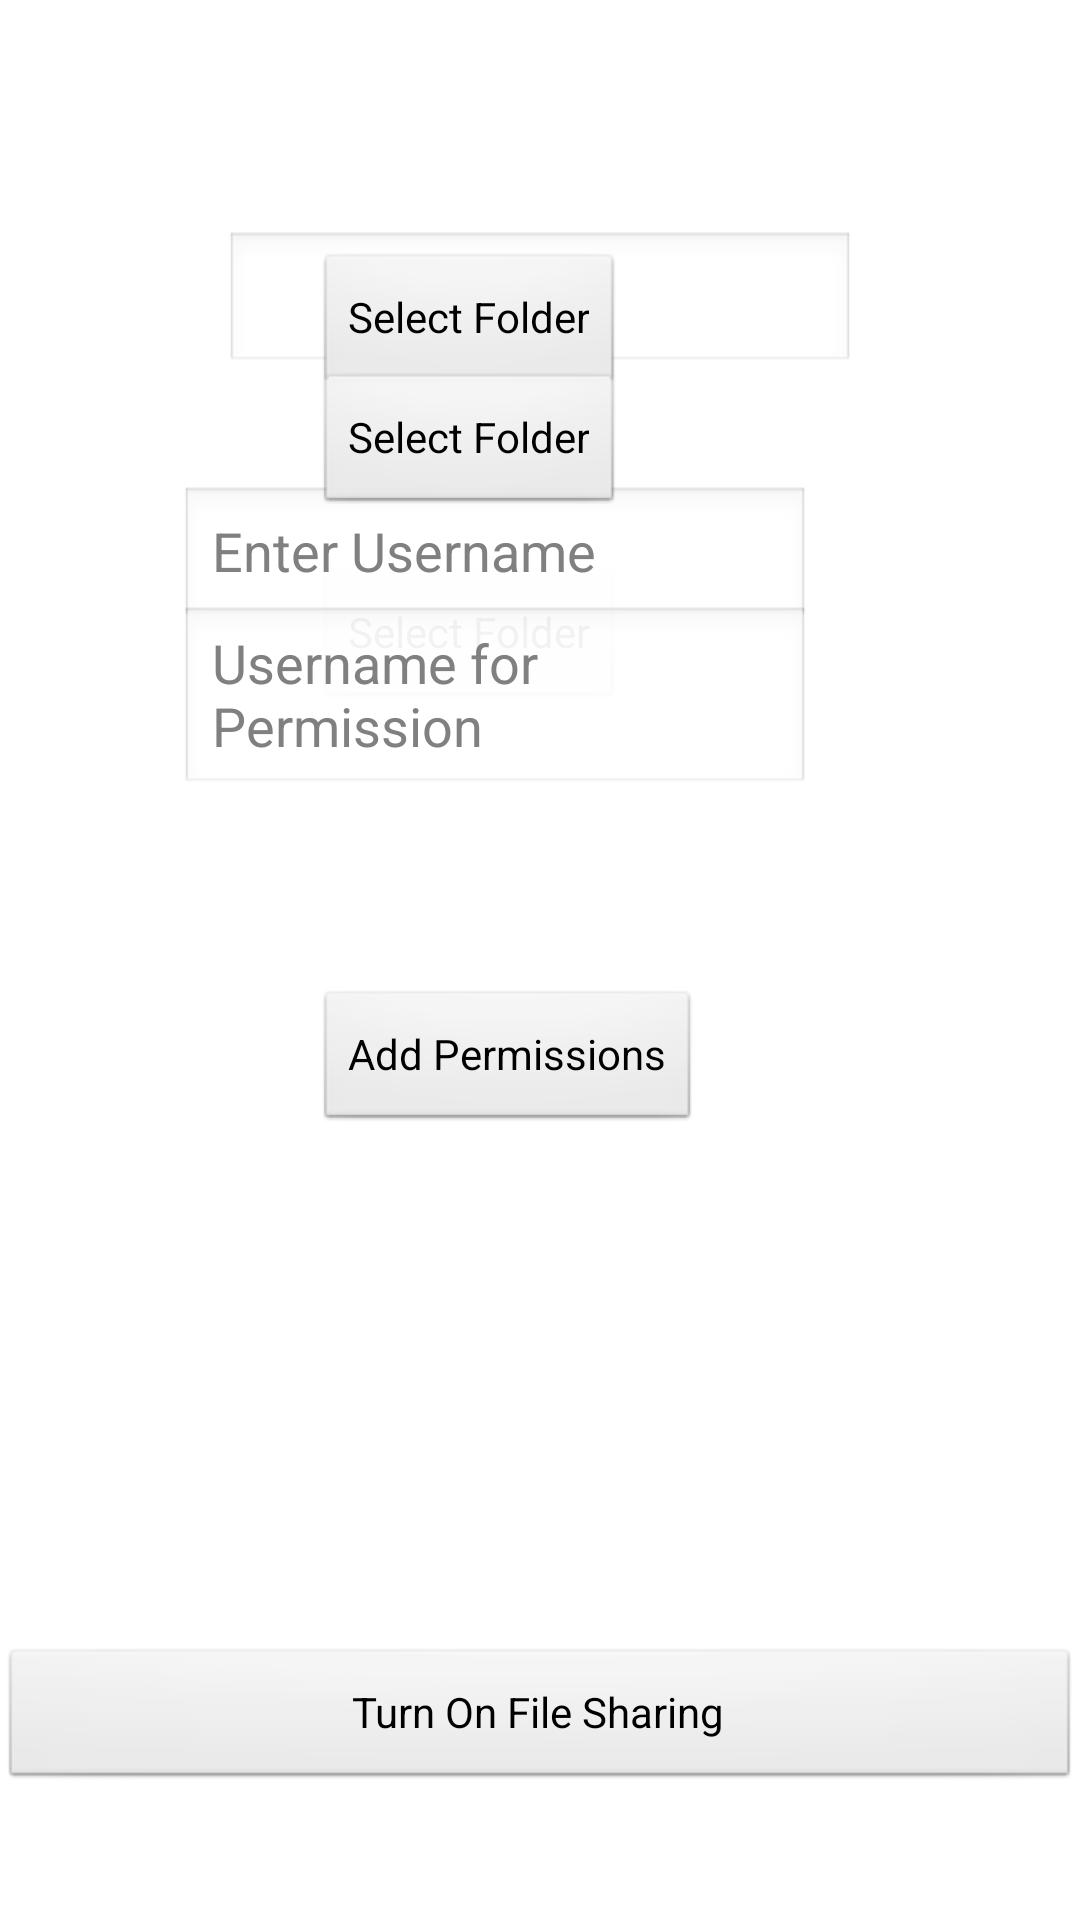

Here is an Android app screen rendered from its layout file. Give the layout XML and the strings, colors and styles it references.
<!-- AndroidManifest.xml: application theme AppTheme -->
<!-- res/layout/activity_main.xml -->
<?xml version="1.0" encoding="utf-8"?>
    <TabHost android:layout_width="fill_parent"
    android:layout_height="fill_parent"
    android:id="@+id/tabHost"
    xmlns:android="http://schemas.android.com/apk/res/android"
    >
    <TabWidget
    android:layout_width="fill_parent"
    android:layout_height="wrap_content"
    android:id="@android:id/tabs"
    />
     <FrameLayout
     android:layout_width="fill_parent"
    android:layout_height="fill_parent"
    android:id="@android:id/tabcontent"
     >
     
     <RelativeLayout
    android:layout_width="fill_parent"
    android:layout_height="fill_parent"
    android:id="@+id/tab1"
    android:orientation="vertical"
    >

        <Button
            android:id="@+id/button1"
            android:layout_width="wrap_content"
            android:layout_height="wrap_content"
            android:layout_alignParentBottom="true"
            android:layout_alignParentLeft="true"
            android:layout_alignParentRight="true"
            android:layout_marginBottom="43dp"
                        android:onClick="buttonClick"
            
            android:text="Turn On File Sharing" />

        <Button
            android:id="@+id/button2"
            android:layout_width="wrap_content"
            android:layout_height="wrap_content"
            android:layout_alignParentLeft="true"
            android:layout_below="@+id/editText1"
            android:layout_marginLeft="105dp"
            android:layout_marginTop="64dp"
            android:onClick="buttonClick"
            android:text="Select Folder" />

        <EditText
            android:id="@+id/editText1"
            android:layout_width="wrap_content"
            android:layout_height="wrap_content"
            android:layout_alignParentTop="true"
            android:layout_centerHorizontal="true"
            android:layout_marginTop="77dp"
            android:ems="10" />

     </RelativeLayout>
     
    <LinearLayout
    android:layout_width="fill_parent"
    android:layout_height="fill_parent"
    android:id="@+id/tab2"
    android:orientation="vertical"
    android:paddingTop="60px"
     >
        <Button
            android:id="@+id/button3"
            android:layout_width="wrap_content"
            android:layout_height="wrap_content"
            android:layout_alignParentLeft="true"
            android:layout_below="@+id/editText1"
            android:layout_marginLeft="105dp"
            android:layout_marginTop="64dp"
            android:onClick="buttonClick"
            android:text="Select Folder" />

        <EditText
            android:id="@+id/editText2"
            android:layout_width="wrap_content"
            android:layout_height="wrap_content"
            android:layout_alignParentTop="true"
            android:layout_centerHorizontal="true"
            android:layout_marginTop="30dp"
            android:layout_marginLeft="60dp"
            android:ems="10" 
              android:hint="Enter Username" />
   </LinearLayout>
     
      <LinearLayout
     android:layout_width="fill_parent"
    android:layout_height="fill_parent"
    android:id="@+id/tab3"
    android:orientation="vertical"
    android:paddingTop="60px"
     >
        <Button
            android:id="@+id/button4"
            android:layout_width="wrap_content"
            android:layout_height="wrap_content"
            android:layout_alignParentLeft="true"
            android:layout_below="@+id/editText1"
            android:layout_marginLeft="105dp"
            android:layout_marginTop="104dp"
            android:onClick="buttonClick"
            android:text="Select Folder" />

        <EditText
            android:id="@+id/editText3"
            android:layout_width="wrap_content"
            android:layout_height="wrap_content"
            android:layout_alignParentTop="true"
            android:layout_centerHorizontal="true"
            android:layout_marginTop="30dp"
            android:layout_marginLeft="60dp"
            android:ems="10" 
              android:hint="Username for Permission" />
        
                <Button
            android:id="@+id/button5"
            android:layout_width="wrap_content"
            android:layout_height="wrap_content"
            android:layout_alignParentLeft="true"
            android:layout_below="@+id/editText1"
            android:layout_marginLeft="105dp"
            android:layout_marginTop="64dp"
            android:onClick="buttonClick"
            android:text="Add Permissions" />
     </LinearLayout>
     </FrameLayout>
    
    </TabHost>
<!-- resources referenced by this layout -->
<resources>
  <style name="AppTheme" parent="AppBaseTheme">
          
      </style>
  <style name="AppBaseTheme" parent="android:Theme.Light">
          
      </style>
</resources>
